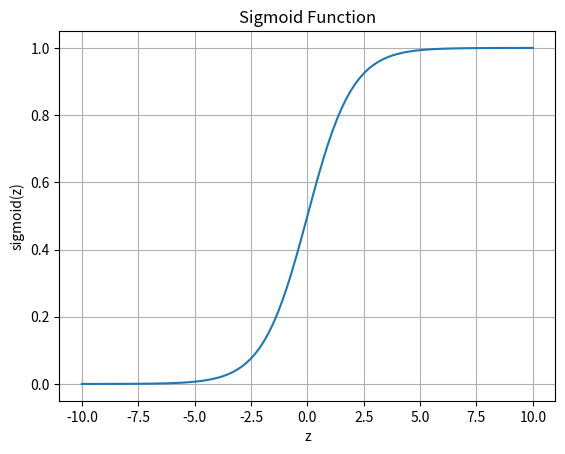

Here is the Python script that generated this plot:
import numpy as np
import matplotlib.pyplot as plt

z = np.linspace(-10, 10, 100)
sigmoid = 1 / (1 + np.exp(-z))

plt.plot(z, sigmoid)
plt.title("Sigmoid Function")
plt.xlabel("z")
plt.ylabel("sigmoid(z)")
plt.grid(True)
plt.show()
